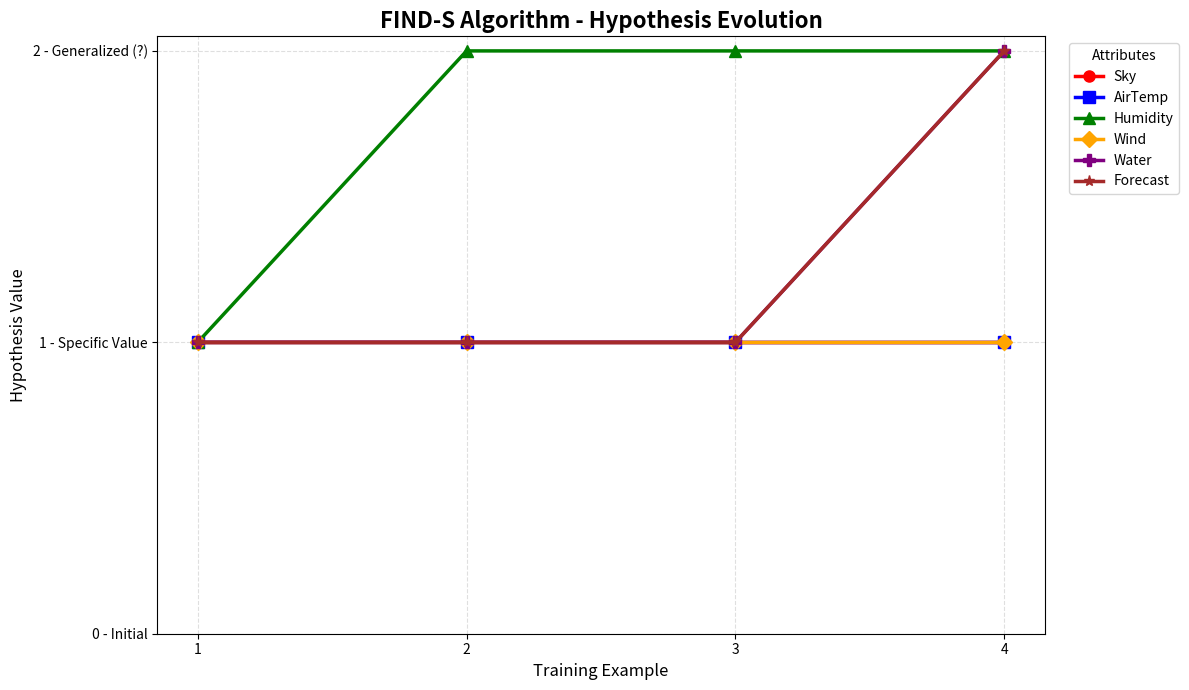

Generate this figure with matplotlib:
# 1) FIND-S Algorithm with Numerical Output and Colorful Graph
import matplotlib.pyplot as plt
training_data = [
    ['Sunny', 'Warm', 'Normal', 'Strong', 'Warm', 'Same', 'Yes'],
    ['Sunny', 'Warm', 'High',   'Strong', 'Warm', 'Same', 'Yes'],
    ['Rainy', 'Cold', 'High',   'Strong', 'Warm', 'Change', 'No'],
    ['Sunny', 'Warm', 'High',   'Strong', 'Cool', 'Change', 'Yes']
]
attributes = [
    'Sky', 'AirTemp', 'Humidity',
    'Wind', 'Water', 'Forecast'
]
def find_s(data):
    hypothesis = ['0'] * len(attributes)
    hypothesis_history = []
    for example in data:
        if example[-1] == 'Yes':
            for i in range(len(attributes)):
                if hypothesis[i] == '0':
                    hypothesis[i] = example[i]
                elif hypothesis[i] != example[i]:
                    hypothesis[i] = '?'
        hypothesis_history.append(hypothesis.copy())
    return hypothesis, hypothesis_history
final_hypothesis, history = find_s(training_data)
print("TRAINING DATA")
print("=" * 75)
print("Sky\tAirTemp\tHumidity\tWind\tWater\tForecast\tClass")
for row in training_data:
    print(
        f"{row[0]}\t{row[1]}\t{row[2]}\t\t"
        f"{row[3]}\t{row[4]}\t{row[5]}\t\t{row[6]}"
    )
print("\n\nHYPOTHESIS EVOLUTION")
print("=" * 75)

for i, h in enumerate(history):
    print(f"After Example {i + 1}: {h}")
print("\n\nFINAL MOST SPECIFIC HYPOTHESIS")
print("=" * 75)
for attribute, value in zip(attributes, final_hypothesis):
    print(f"{attribute:12} : {value}")
def numerical_value(value):
    if value == '0':
        return 0
    elif value == '?':
        return 2
    else:
        return 1
numeric_history = []
for h in history:
    numeric_history.append(
        [numerical_value(value) for value in h]
    )
print("\nNUMERICAL HYPOTHESIS VALUES")
print("=" * 75)
print("Example\tSky\tAirTemp\tHumidity\tWind\tWater\tForecast")
for i, values in enumerate(numeric_history):
    print(
        f"{i + 1}\t"
        f"{values[0]}\t"
        f"{values[1]}\t"
        f"{values[2]}\t\t"
        f"{values[3]}\t"
        f"{values[4]}\t"
        f"{values[5]}"
    )
plt.figure(figsize=(12, 7))
colors = [
    'red',
    'blue',
    'green',
    'orange',
    'purple',
    'brown'
]
markers = [
    'o',
    's',
    '^',
    'D',
    'P',
    '*'
]
examples = [1, 2, 3, 4]
for i, attribute in enumerate(attributes):
    values = [
        numeric_history[j][i]
        for j in range(len(numeric_history))
    ]
    plt.plot(
        examples,
        values,
        color=colors[i],
        marker=markers[i],
        linewidth=2.5,
        markersize=8,
        label=attribute
    )
plt.title(
    "FIND-S Algorithm - Hypothesis Evolution",
    fontsize=16,
    fontweight='bold'
)
plt.xlabel(
    "Training Example",
    fontsize=12
)
plt.ylabel(
    "Hypothesis Value",
    fontsize=12
)
plt.xticks(examples)
plt.yticks(
    [0, 1, 2],
    [
        '0 - Initial',
        '1 - Specific Value',
        '2 - Generalized (?)'
    ]
)
plt.grid(
    True,
    linestyle='--',
    alpha=0.4
)
plt.legend(
    title="Attributes",
    bbox_to_anchor=(1.02, 1),
    loc='upper left'
)
plt.tight_layout()
plt.show()
